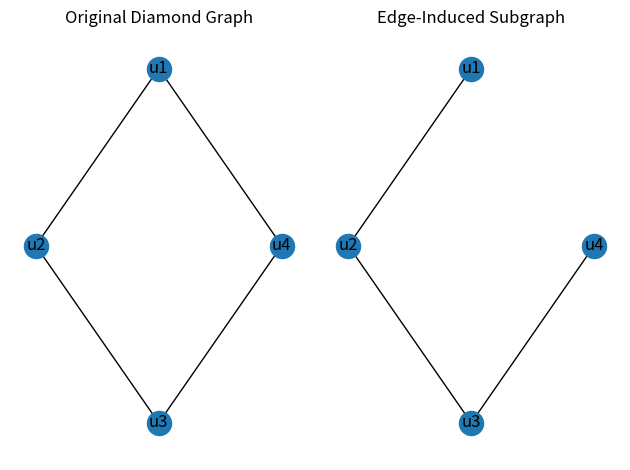

This figure's Python source:
# Edge induced subgraph
import networkx as nx
import matplotlib.pyplot as plt

G = nx.Graph()

edges = [('u1', 'u2'), ('u2', 'u3'), ('u3', 'u4'), ('u4', 'u1')]
G.add_edges_from(edges)

pos = {
    'u1': (0, 1),
    'u2': (-1, 0),
    'u3': (0, -1),
    'u4': (1, 0)
}

selected_edges = [('u1', 'u2'), ('u2', 'u3'), ('u3', 'u4')]

H = G.edge_subgraph(selected_edges)

plt.subplot(1, 2, 1)
nx.draw(G, pos, with_labels=True)
plt.title("Original Diamond Graph")

plt.subplot(1, 2, 2)
nx.draw(H, pos, with_labels=True)
plt.title("Edge-Induced Subgraph")

plt.tight_layout()
plt.show()
